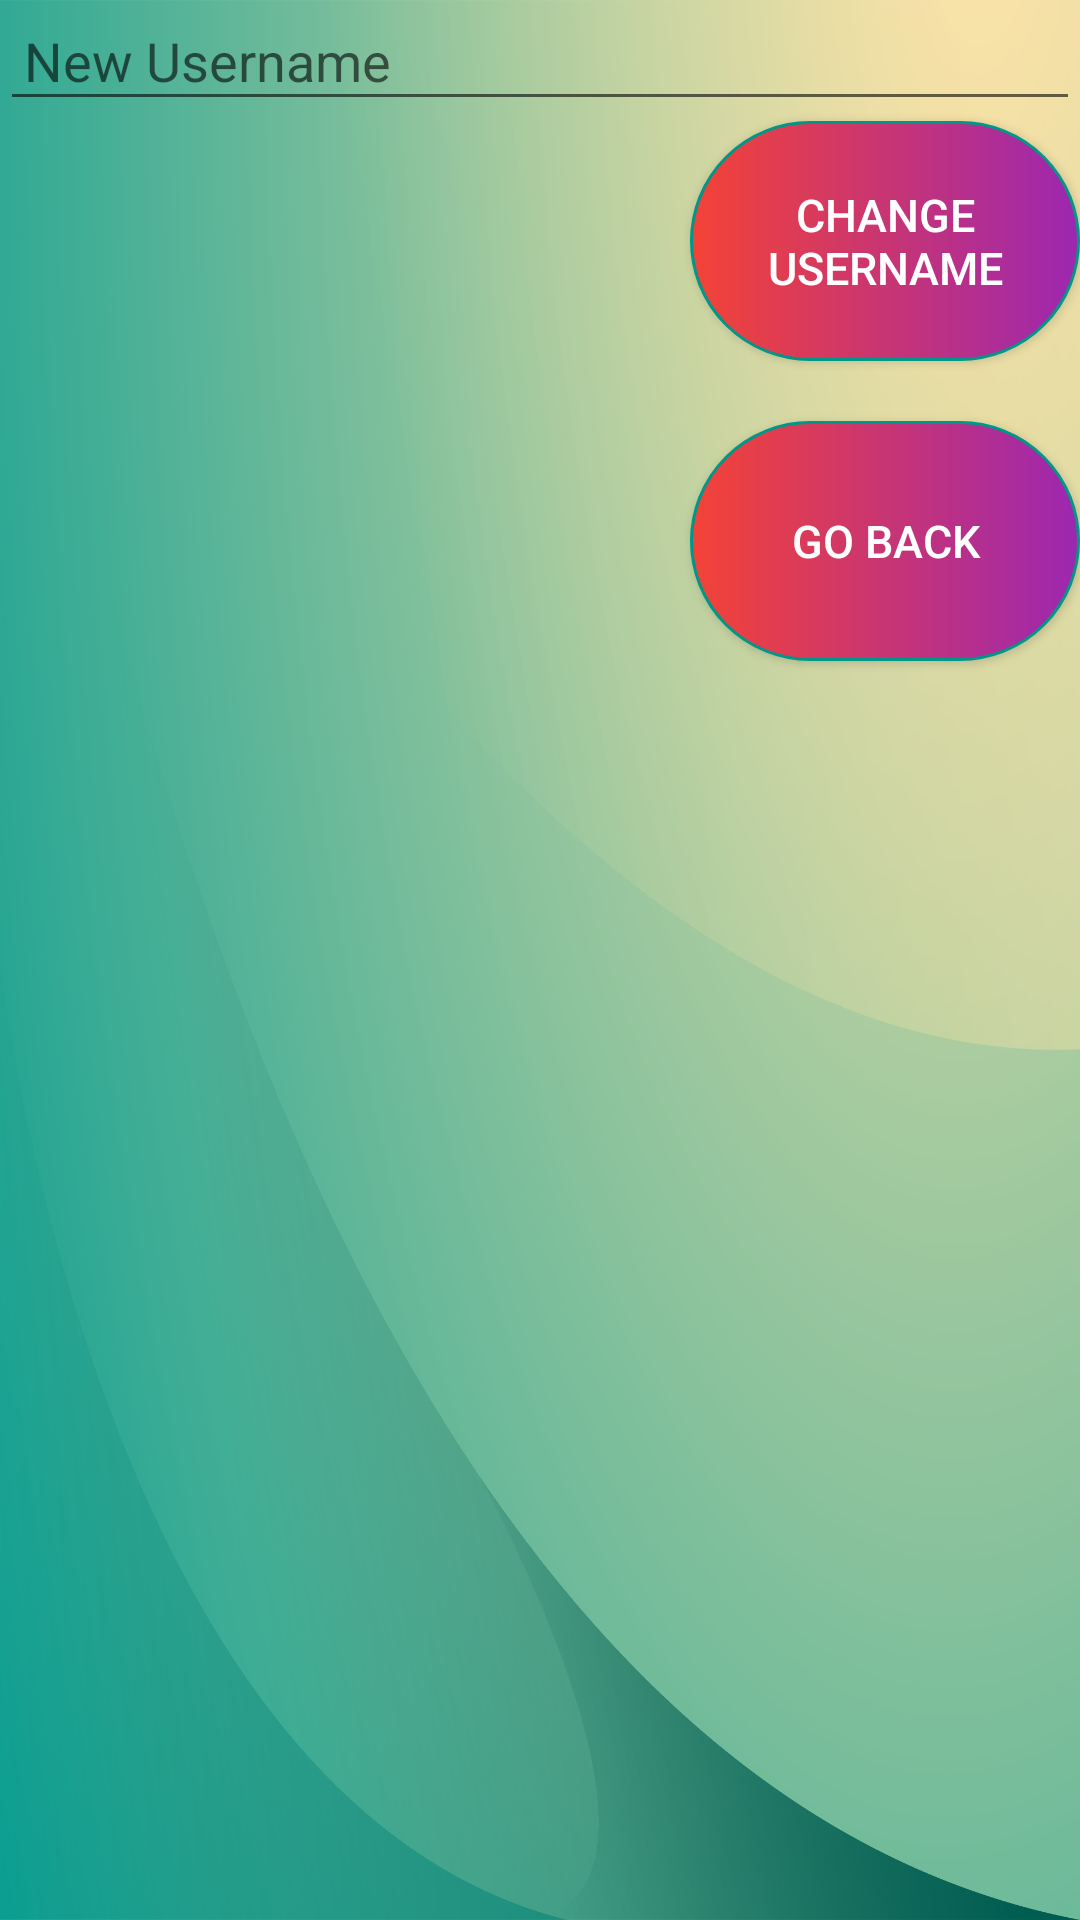

Layout XML and referenced resources for this Android screen:
<!-- AndroidManifest.xml: application theme Theme.MyCoursesApp -->
<!-- res/layout/activity_edit_name.xml -->
<?xml version="1.0" encoding="utf-8"?>
<androidx.constraintlayout.widget.ConstraintLayout xmlns:android="http://schemas.android.com/apk/res/android"
    android:layout_width="match_parent"
    android:layout_height="match_parent"
    android:background="@drawable/background_image">

    <LinearLayout
        android:layout_width="match_parent"
        android:layout_height="match_parent"
        android:orientation="vertical">








        <EditText
            android:id="@+id/newUsernameEditText"
            android:layout_width="match_parent"
            android:layout_height="wrap_content"
            android:hint="New Username"
            android:inputType="text"
            android:padding="8dp" />

        <Button
            android:id="@+id/updateUsernameButton"
            android:layout_width="130dp"
            android:layout_height="80dp"
            android:background="@drawable/gradient_button_secondary"
            android:textColor="@color/white"
            android:textSize="15sp"
            android:layout_gravity="end"
            android:onClick="onChangeNameButtonClick"
            android:text="Change Username" />

        <Button
            android:id="@+id/button_back"
            android:layout_width="130dp"
            android:layout_height="80dp"
            android:layout_marginTop="20dp"
            android:layout_gravity="end"
            android:background="@drawable/gradient_button_secondary"
            android:textColor="@color/white"
            android:textSize="15sp"
            android:text="Go Back"
            android:onClick="onBackButtonClick" />

        <TextView
            android:id="@+id/statusField"
            android:layout_width="match_parent"
            android:layout_height="wrap_content"
            android:textSize="30sp"
            android:gravity="center"
            android:text="" />

    </LinearLayout>
</androidx.constraintlayout.widget.ConstraintLayout>
<!-- resources referenced by this layout -->
<resources>
  <color name="white">#FFFFFFFF</color>
  <!-- drawable background_image: jpg bitmap (drawable, 943352 bytes) -->
  <!-- drawable gradient_button_secondary (drawable) -->
  <shape xmlns:android="http://schemas.android.com/apk/res/android"
      android:shape="rectangle">
      <corners android:radius="120dp" />
      <stroke android:width="1dp"
          android:color="#009688"/>
      <gradient
          android:type="linear"
          android:startColor="#F44336"
          android:endColor="#9C27B0"/>
  </shape>
  <style name="Theme.MyCoursesApp" parent="Theme.MaterialComponents.DayNight.DarkActionBar">
          
          <item name="colorPrimary">@color/purple_500</item>
          <item name="colorPrimaryVariant">@color/purple_700</item>
          <item name="colorOnPrimary">@color/white</item>
          
          <item name="colorSecondary">@color/teal_200</item>
          <item name="colorSecondaryVariant">@color/teal_700</item>
          <item name="colorOnSecondary">@color/black</item>
          
          <item name="android:statusBarColor">?attr/colorPrimaryVariant</item>
          
      </style>
  <color name="teal_200">#FF03DAC5</color>
  <color name="teal_700">#FF018786</color>
  <color name="black">#FF000000</color>
  <!-- not gathered from this repository: default colours our renderer supplied (Android Studio template values) -->
  <color name="purple_500">#FF6200EE</color>
  <color name="purple_700">#FF3700B3</color>
</resources>
